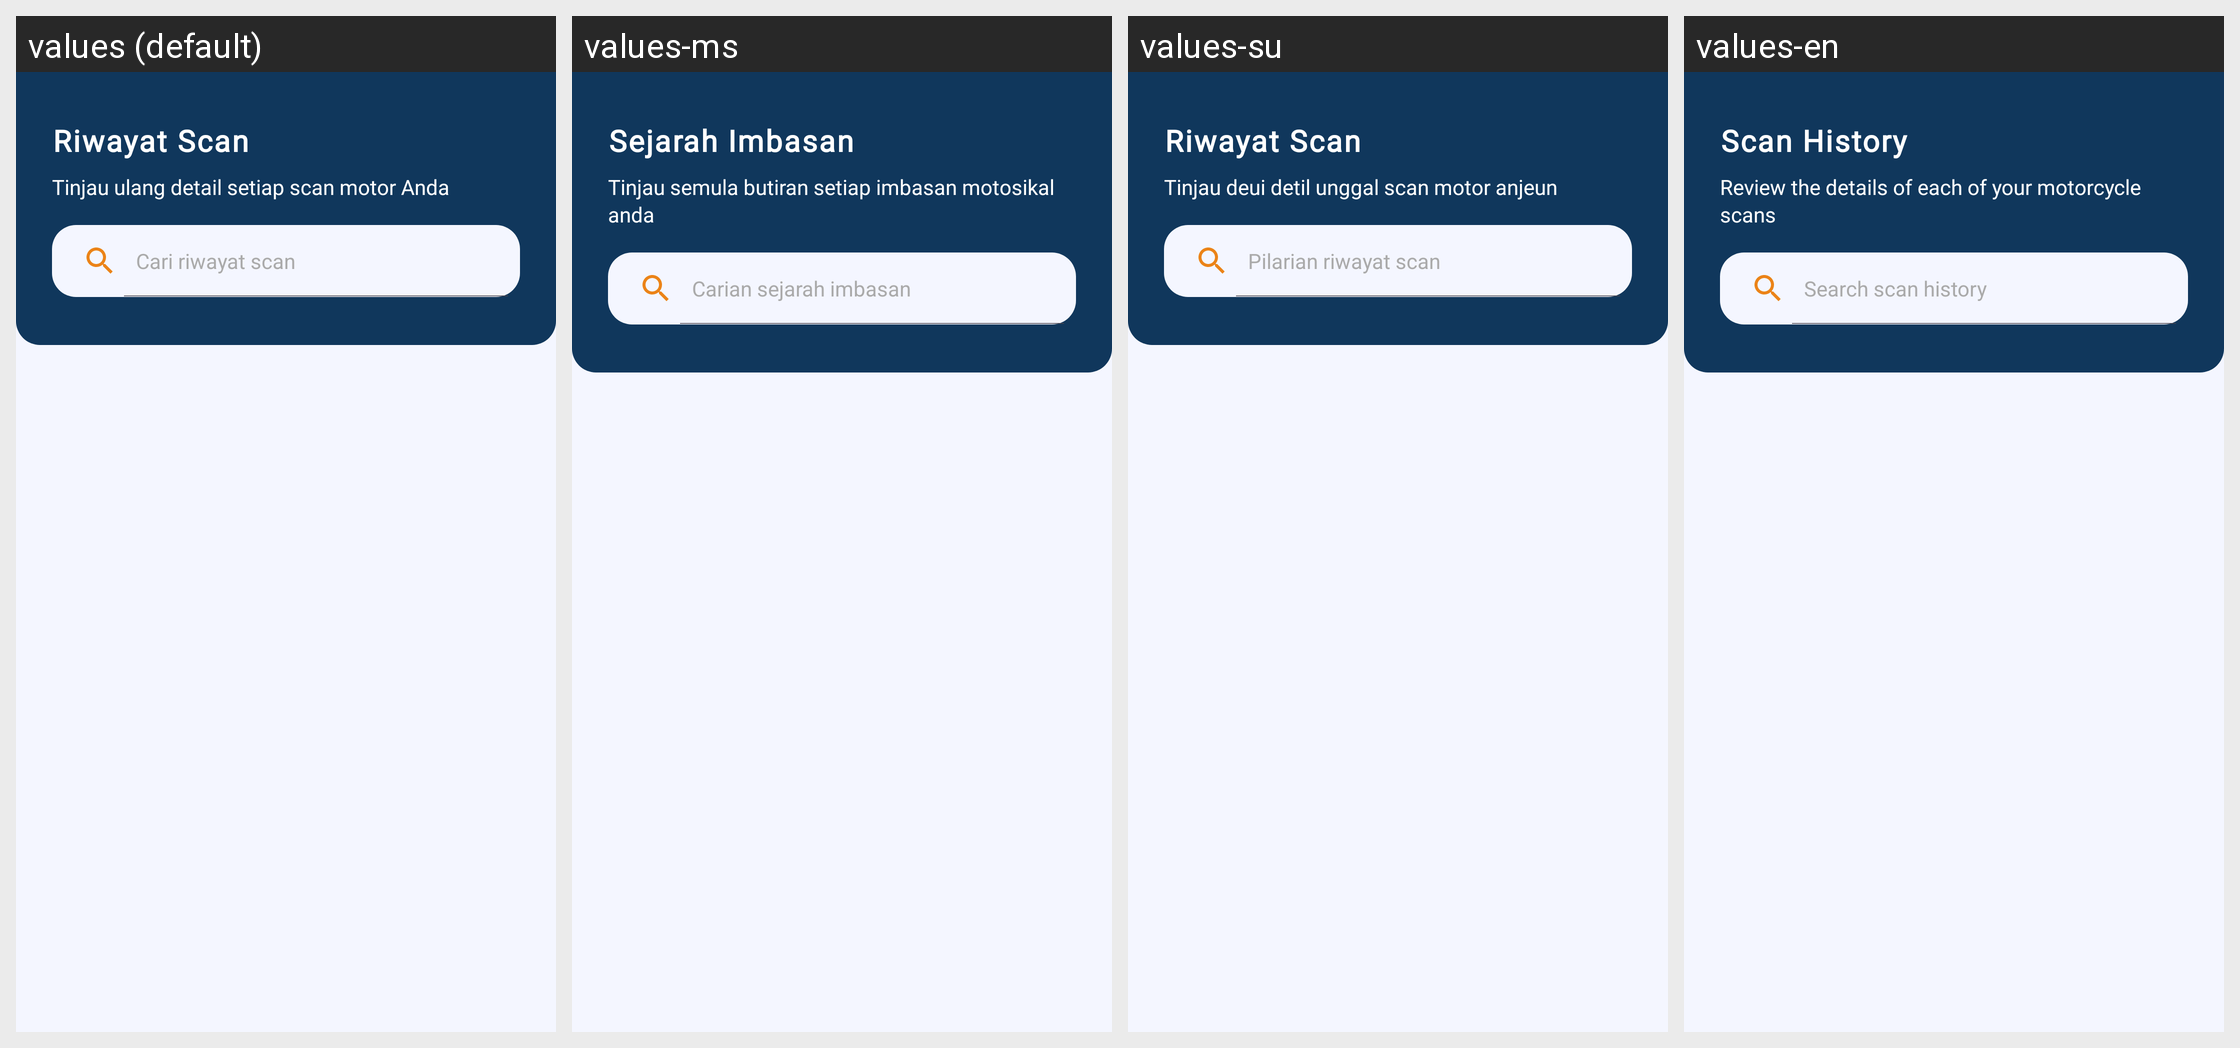

This grid shows one Android layout under several languages. Give, for every string resource on the screen, its name, the default text and each shown locale's text.
Android screen res/layout/fragment_history.xml rendered under 4 locales, left to right: values (default), values-ms, values-su, values-en. Device: Nexus 5 (rendered at 1080×1920; each locale shown at half size, 540×960, under a caption strip naming it); theme Theme.Hondealz.
Other locales in the repository, not shown: values-in, values-jv.
Strings drawn on this screen, with the default value and each locale's value (text and hints the layout hard-codes, and strings that could not be matched under every locale, appear in the picture but are not listed):

riwayat_scan
  values: Riwayat Scan
  values-ms: Sejarah Imbasan
  values-su: Riwayat Scan
  values-en: Scan History

subtagline_history
  values: Tinjau ulang detail setiap scan motor Anda
  values-ms: Tinjau semula butiran setiap imbasan motosikal anda
  values-su: Tinjau deui detil unggal scan motor anjeun
  values-en: Review the details of each of your motorcycle scans

search_history
  values: Cari riwayat scan
  values-ms: Carian sejarah imbasan
  values-su: Pilarian riwayat scan
  values-en: Search scan history
